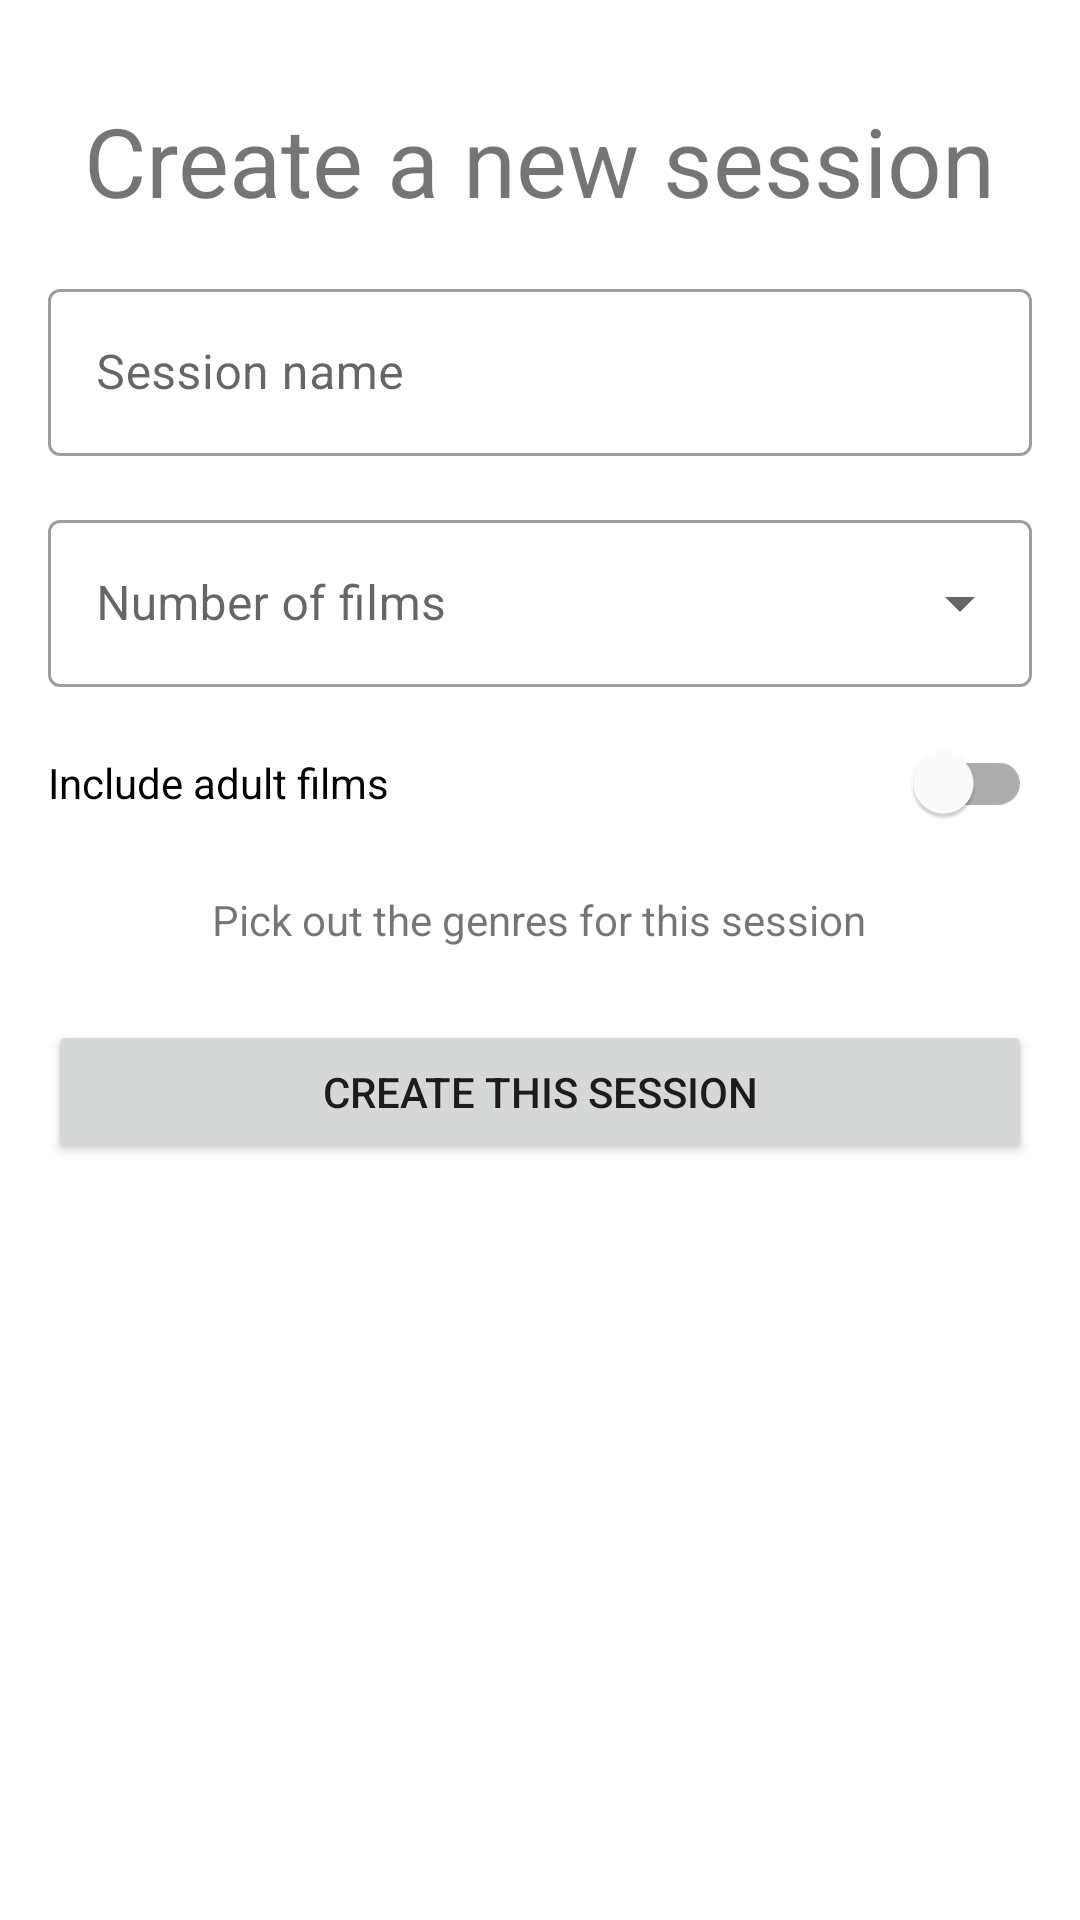

The Android layout XML behind this screen, and the referenced resources:
<!-- AndroidManifest.xml: application theme Theme.Chill -->
<!-- res/layout/activity_edit.xml -->
<?xml version="1.0" encoding="utf-8"?>

<androidx.constraintlayout.widget.ConstraintLayout xmlns:android="http://schemas.android.com/apk/res/android"
    xmlns:app="http://schemas.android.com/apk/res-auto"
    xmlns:tools="http://schemas.android.com/tools"
    android:layout_width="match_parent"
    android:layout_height="match_parent"
    tools:context=".activities.EditActivity">

    <TextView
        android:id="@+id/join_title"
        android:layout_width="wrap_content"
        android:layout_height="wrap_content"
        android:layout_marginTop="32dp"
        android:text="Create a new session"
        android:textSize="@dimen/title_font_size"
        app:layout_constraintEnd_toEndOf="parent"
        app:layout_constraintStart_toStartOf="parent"
        app:layout_constraintTop_toTopOf="parent" />

    <ScrollView
        android:layout_width="match_parent"
        android:layout_height="wrap_content"
        app:layout_constraintTop_toBottomOf="@+id/join_title">

        <androidx.constraintlayout.widget.ConstraintLayout
            android:layout_width="match_parent"
            android:layout_height="wrap_content">

            <com.google.android.material.textfield.TextInputLayout
                android:id="@+id/join_textInputLayout"
                style="@style/Widget.MaterialComponents.TextInputLayout.OutlinedBox"
                android:layout_width="match_parent"
                android:layout_height="wrap_content"
                android:layout_marginStart="@dimen/activity_vertical_margin"
                android:layout_marginTop="@dimen/activity_vertical_margin"
                android:layout_marginEnd="@dimen/activity_vertical_margin"
                android:hint="Session name"
                app:layout_constraintEnd_toEndOf="parent"
                app:layout_constraintStart_toStartOf="parent"
                app:layout_constraintTop_toTopOf="parent"
                app:layout_constraintBottom_toTopOf="@+id/edit_menu_dropdown">

                <com.google.android.material.textfield.TextInputEditText
                    android:id="@+id/edit_session_name"
                    android:layout_width="match_parent"
                    android:layout_height="wrap_content"
                    android:inputType="text"
                    android:maxLines="1" />
            </com.google.android.material.textfield.TextInputLayout>

            <com.google.android.material.textfield.TextInputLayout
                android:id="@+id/edit_menu_dropdown"
                style="@style/Widget.MaterialComponents.TextInputLayout.OutlinedBox.ExposedDropdownMenu"
                android:layout_width="match_parent"
                android:layout_height="wrap_content"
                android:layout_marginStart="@dimen/activity_vertical_margin"
                android:layout_marginTop="@dimen/activity_vertical_margin"
                android:layout_marginEnd="@dimen/activity_vertical_margin"
                android:hint="@string/edit_session_choose_nbr"
                app:layout_constraintEnd_toEndOf="parent"
                app:layout_constraintStart_toStartOf="parent"
                app:layout_constraintTop_toBottomOf="@id/join_textInputLayout"
                app:layout_constraintBottom_toTopOf="@id/edit_activity_include_adult">

                <AutoCompleteTextView
                    android:id="@+id/menu_max_nbr"
                    android:layout_width="match_parent"
                    android:layout_height="wrap_content"
                    android:inputType="none" />

            </com.google.android.material.textfield.TextInputLayout>

            <com.google.android.material.switchmaterial.SwitchMaterial
                android:id="@+id/edit_activity_include_adult"
                android:layout_width="match_parent"
                android:layout_height="wrap_content"
                android:layout_marginStart="@dimen/activity_vertical_margin"
                android:layout_marginTop="8dp"
                android:layout_marginEnd="@dimen/activity_vertical_margin"
                android:checked="false"
                android:onClick="handleAdultSwitch"
                android:text="@string/edit_activity_include_adult"
                app:layout_constraintEnd_toEndOf="parent"
                app:layout_constraintHorizontal_bias="0.0"
                app:layout_constraintStart_toStartOf="parent"
                app:layout_constraintTop_toBottomOf="@+id/edit_menu_dropdown" />

            <TextView
                android:id="@+id/textView2"
                android:layout_width="wrap_content"
                android:layout_height="wrap_content"
                android:layout_marginTop="12dp"
                android:text="Pick out the genres for this session"
                app:layout_constraintEnd_toEndOf="parent"
                app:layout_constraintHorizontal_bias="0.497"
                app:layout_constraintStart_toStartOf="parent"
                app:layout_constraintTop_toBottomOf="@+id/edit_activity_include_adult" />

            <com.google.android.material.chip.ChipGroup
                android:id="@+id/chip_group_categories"
                android:layout_width="match_parent"
                android:layout_height="wrap_content"
                android:layout_marginStart="@dimen/activity_horizontal_margin"
                android:layout_marginTop="8dp"
                android:layout_marginEnd="@dimen/activity_horizontal_margin"
                app:layout_constraintEnd_toEndOf="parent"
                app:layout_constraintHorizontal_bias="0.0"
                app:layout_constraintStart_toStartOf="parent"
                app:layout_constraintTop_toBottomOf="@+id/textView2">

            </com.google.android.material.chip.ChipGroup>

            <Button
                android:id="@+id/create_btn"
                android:layout_width="match_parent"
                android:layout_height="wrap_content"
                android:layout_marginStart="@dimen/activity_horizontal_margin"
                android:layout_marginTop="16dp"
                android:layout_marginEnd="@dimen/activity_horizontal_margin"
                android:onClick="createSession"
                android:text="Create this session"
                app:layout_constraintEnd_toEndOf="parent"
                app:layout_constraintHorizontal_bias="0.0"
                app:layout_constraintStart_toStartOf="parent"
                app:layout_constraintTop_toBottomOf="@+id/chip_group_categories" />
        </androidx.constraintlayout.widget.ConstraintLayout>

    </ScrollView>


</androidx.constraintlayout.widget.ConstraintLayout>
<!-- resources referenced by this layout -->
<resources>
  <dimen name="activity_horizontal_margin">16dp</dimen>
  <dimen name="activity_vertical_margin">16dp</dimen>
  <dimen name="title_font_size">32sp</dimen>
  <string name="edit_activity_include_adult">Include adult films</string>
  <string name="edit_session_choose_nbr">Number of films</string>
  <style name="Theme.Chill" parent="Theme.MaterialComponents.DayNight.DarkActionBar">
          
          <item name="colorPrimary">@color/blue_sapphire_variant</item>
          <item name="colorPrimaryVariant">@color/blue_sapphire</item>
          <item name="colorOnPrimary">@color/white</item>
          
          <item name="colorSecondary">@color/blue_maya_variant</item>
          <item name="colorSecondaryVariant">@color/blue_maya</item>
          <item name="colorOnSecondary">@color/black</item>
          
          <item name="android:statusBarColor" tools:targetApi="l">?attr/colorPrimaryVariant</item>
          
      </style>
  <color name="blue_sapphire_variant">#FF18698C</color>
  <color name="blue_sapphire">#FF114B64</color>
  <color name="white">#FFFFFFFF</color>
  <color name="blue_maya_variant">#FF5DB8FD</color>
  <color name="blue_maya">#FF7CC6FE</color>
  <color name="black">#FF000000</color>
</resources>
